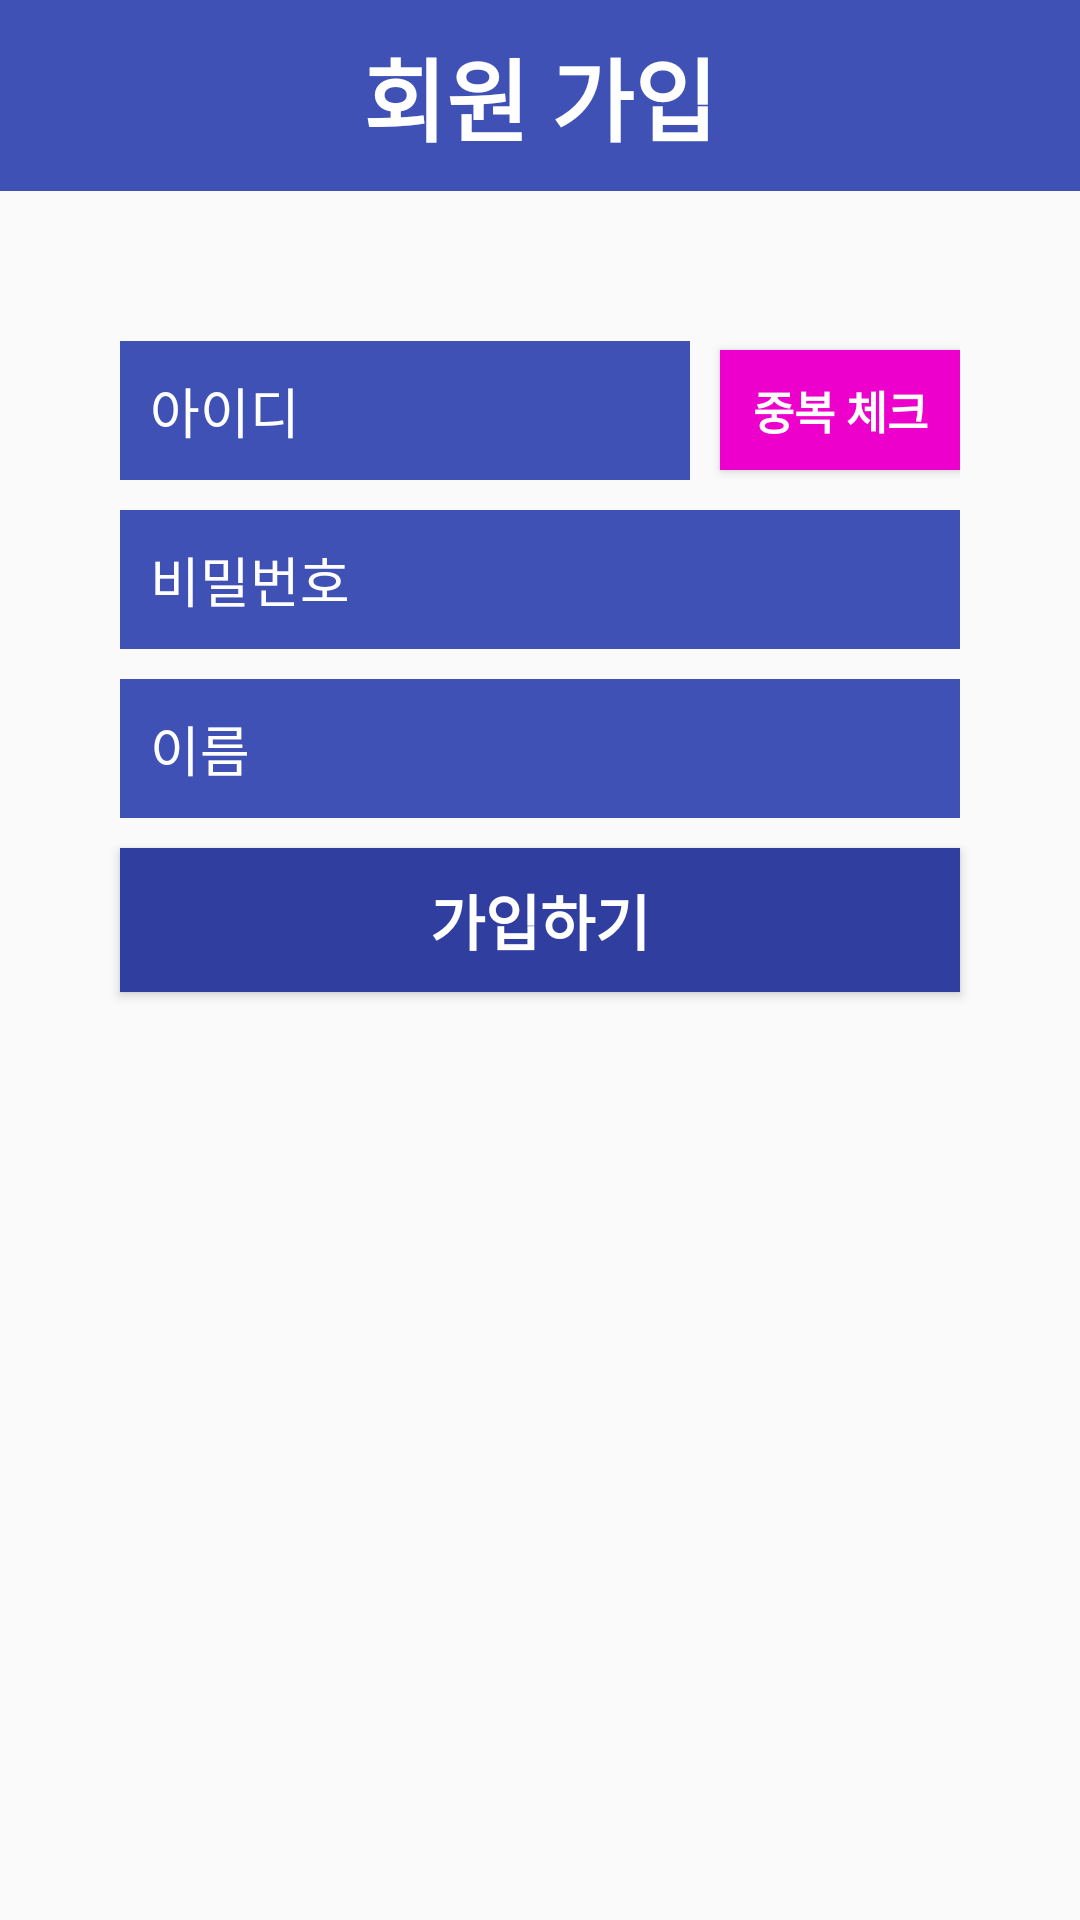

Layout XML and referenced resources for this Android screen:
<!-- AndroidManifest.xml: application theme AppTheme -->
<!-- res/layout/activity_register.xml -->
<?xml version="1.0" encoding="utf-8"?>
<RelativeLayout
    xmlns:android="http://schemas.android.com/apk/res/android"
    android:layout_width="match_parent"
    android:layout_height="match_parent"
    android:id="@+id/activity_register">

    <LinearLayout
        android:layout_width="match_parent"
        android:layout_height="match_parent"
        android:orientation="vertical">

        <LinearLayout
            android:layout_width="match_parent"
            android:layout_height="wrap_content"
            android:orientation="vertical"
            android:background="@color/colorPrimary">

            <TextView
                android:layout_width="wrap_content"
                android:layout_height="wrap_content"
                android:layout_gravity="center"
                android:text="회원 가입"
                android:textColor="#ffffff"
                android:textSize="30dp"
                android:textStyle="bold"
                android:layout_marginTop="10dp"
                android:layout_marginBottom="10dp"/>
        </LinearLayout>
        <LinearLayout
            android:layout_width="match_parent"
            android:layout_height="match_parent"
            android:orientation="vertical">

            <LinearLayout
                android:layout_width="280dp"
                android:layout_height="wrap_content"
                android:orientation="horizontal"
                android:layout_marginTop="50dp"
                android:layout_gravity="center">


                <EditText
                    android:layout_width="190dp"
                    android:layout_height="wrap_content"
                    android:hint="아이디"
                    android:layout_gravity="center"
                    android:padding="10dp"
                    android:textColor="#ffffff"
                    android:textColorHint="#ffffff"
                    android:id="@+id/idText"
                    android:drawableStart="@drawable/ic_person_black_24dp"
                    android:drawableLeft="@drawable/ic_person_black_24dp"
                    android:layout_marginRight="10dp"
                    android:background="@color/colorPrimary"/>

                <Button
                    android:layout_width="80dp"
                    android:layout_height="40dp"
                    android:textSize="15dp"
                    android:textStyle="bold"
                    android:background="@color/colorWarning"
                    android:text="중복 체크"
                    android:layout_gravity="center"
                    android:id="@+id/validateButton"
                    android:textColor="#ffffff" />

            </LinearLayout>

            <EditText
                android:inputType="textPassword"
                android:layout_width="280dp"
                android:layout_height="wrap_content"
                android:hint="비밀번호"
                android:layout_gravity="center"
                android:padding="10dp"
                android:textColor="#ffffff"
                android:textColorHint="#ffffff"
                android:id="@+id/passwordText"
                android:drawableStart="@drawable/ic_lock_black_24dp"
                android:drawableLeft="@drawable/ic_lock_black_24dp"
                android:layout_marginTop="10dp"
                android:background="@color/colorPrimary"/>

            <EditText
                android:layout_width="280dp"
                android:layout_height="wrap_content"
                android:hint="이름"
                android:layout_gravity="center"
                android:padding="10dp"
                android:textColor="#ffffff"
                android:textColorHint="#ffffff"
                android:id="@+id/nameText"
                android:layout_marginTop="10dp"
                android:background="@color/colorPrimary"/>




            <Button
                android:layout_width="280dp"
                android:layout_height="wrap_content"
                android:textSize="20dp"
                android:textStyle="bold"
                android:textColor="#ffffff"
                android:background="@color/colorPrimaryDark"
                android:text="가입하기"
                android:layout_marginTop="10dp"
                android:layout_gravity="center"
                android:id="@+id/registerButton"/>



        </LinearLayout>
    </LinearLayout>

</RelativeLayout>
<!-- resources referenced by this layout -->
<resources>
  <color name="colorPrimary">#3F51B5</color>
  <color name="colorPrimaryDark">#303F9F</color>
  <color name="colorWarning">#ED00CB</color>
  <style name="AppTheme" parent="Theme.AppCompat.Light.DarkActionBar">
          
          <item name="colorPrimary">@color/colorPrimary</item>
          <item name="colorPrimaryDark">@color/colorPrimaryDark</item>
          <item name="colorAccent">@color/colorAccent</item>
      </style>
  <color name="colorAccent">#FF4081</color>
</resources>
